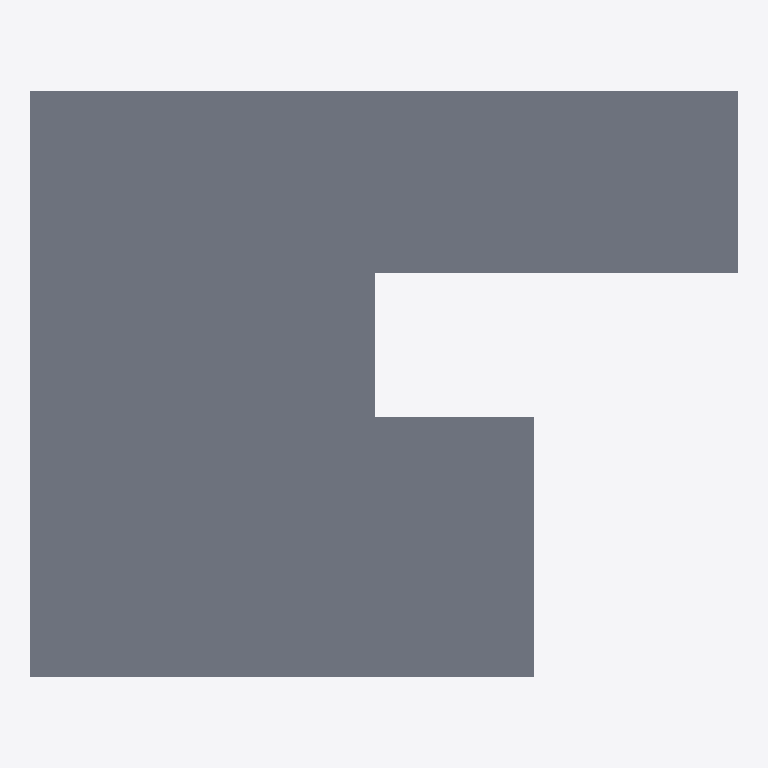
Plan cut of the same IFC building model at storey 'Level 2' (level 4.00 m, cut at 5.40 m), seen from above with north up, elements coloured by IFC class: 1 slab (grey). Cut surfaces are drawn darker.
Extent 17.4 m × 14.4 m × 4.0 m (x, y, z). Storeys (2): Level 1 at 0.00 m; Level 2 at 4.00 m. Elements (118): 52 IfcBuildingElementProxy, 30 IfcBeamStandardCase, 15 IfcWallStandardCase, 13 IfcWindow, 7 IfcDoor, 1 IfcSlab.

HEADER;
FILE_DESCRIPTION((''),'2;1');
FILE_NAME('','2018-05-26T00:28:50',(''),(''),'Xbim File Processor version 4.0.0.0','Xbim version 4.0.0.0','');
FILE_SCHEMA(('IFC4'));
ENDSEC;
DATA;
#105=IFCPROJECT('01bUixrKzEiwSXMrEPawtn',#41,'0001',$,$,'Project Name','Project  Status',(#97),#92);
#3873=IFCSITE('01bUixrKzEiwSXMrEPawtp',#41,'Default',$,'',#3872,$,$,.ELEMENT.,(42,21,31,181945),(-71,-3,-24,-263305),0.0,$,$);
#115=IFCBUILDING('01bUixrKzEiwSXMrEPawtm',#41,'',$,$,#32,$,'',.ELEMENT.,$,$,#111);
#124=IFCBUILDINGSTOREY('01bUixrKzEiwSXMrDcR64E',#41,'Level 1',$,$,#122,$,'Level 1',.ELEMENT.,0.0);
#130=IFCBUILDINGSTOREY('01bUixrKzEiwSXMrDcR6me',#41,'Level 2',$,$,#129,$,'Level 2',.ELEMENT.,4000.0);
#1037=IFCSLAB('1QknriEhz5LeuebvgDlz_E',#41,'Floor:Generic Floor - 400mm:360578',$,'Floor:Generic Floor - 400mm',#1000,#1035,'360578',.FLOOR.);
ENDSEC;